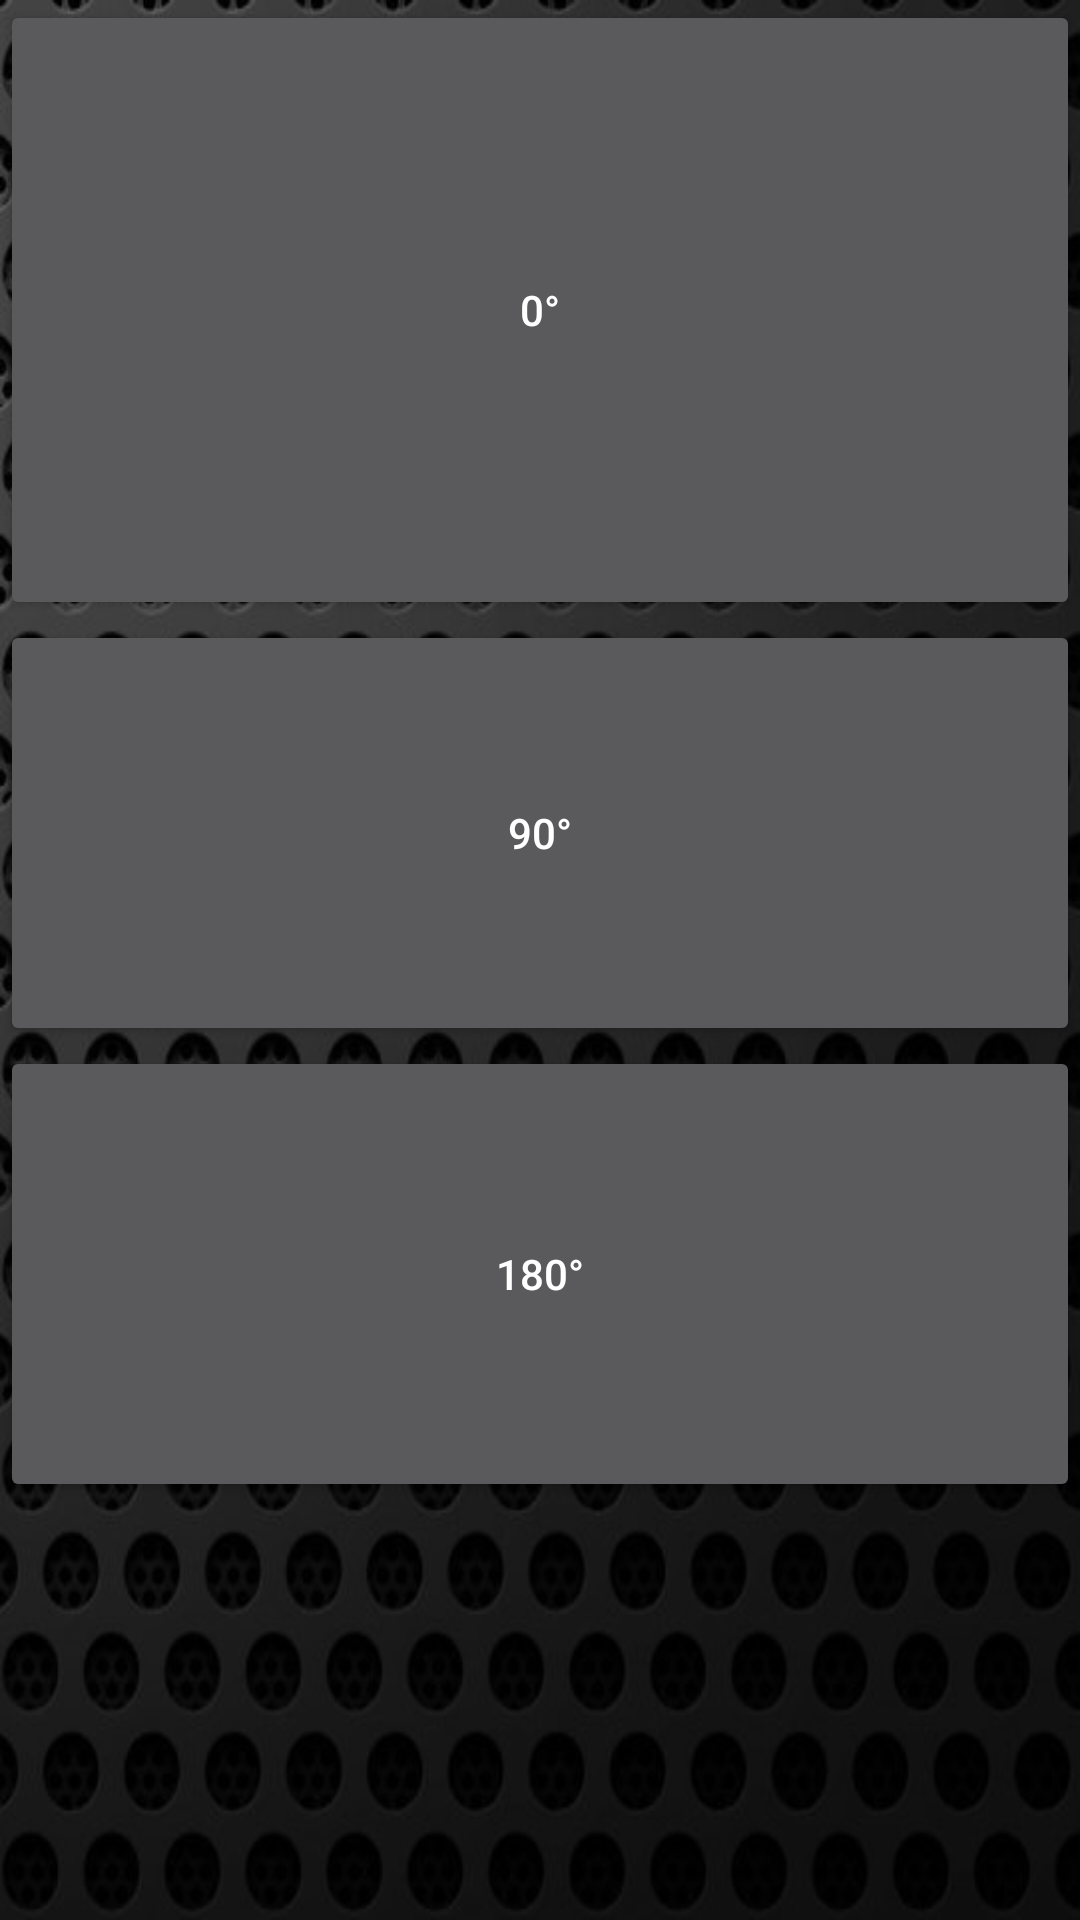

Reconstruct the res/layout file that produces this screen, plus the resources it refers to.
<!-- AndroidManifest.xml: application theme AppTheme -->
<!-- res/layout/control2.xml -->
<?xml version="1.0" encoding="utf-8"?>
<LinearLayout xmlns:android="http://schemas.android.com/apk/res/android"
    android:layout_width="match_parent"
    android:layout_height="match_parent"
    android:background="@drawable/bg"
    android:orientation="vertical"
    android:weightSum="1">

    <Button
        android:id="@+id/btn_cero"
        android:layout_width="match_parent"
        android:layout_height="wrap_content"
        android:layout_weight="0.32"
        android:text="0°" />

    <Button
        android:id="@+id/btn_noventa"
        android:layout_width="match_parent"
        android:layout_height="wrap_content"
        android:layout_weight="0.19"
        android:text="90°" />

    <Button
        android:id="@+id/btn_cien"
        android:layout_width="match_parent"
        android:layout_height="wrap_content"
        android:layout_weight="0.21"
        android:text="180°" />
</LinearLayout>
<!-- resources referenced by this layout -->
<resources>
  <!-- drawable bg: jpg bitmap (drawable, 89527 bytes) -->
  <style name="AppTheme" parent="Theme.AppCompat.NoActionBar">
          <item name="android:windowNoTitle">true</item>
          
      </style>
</resources>
